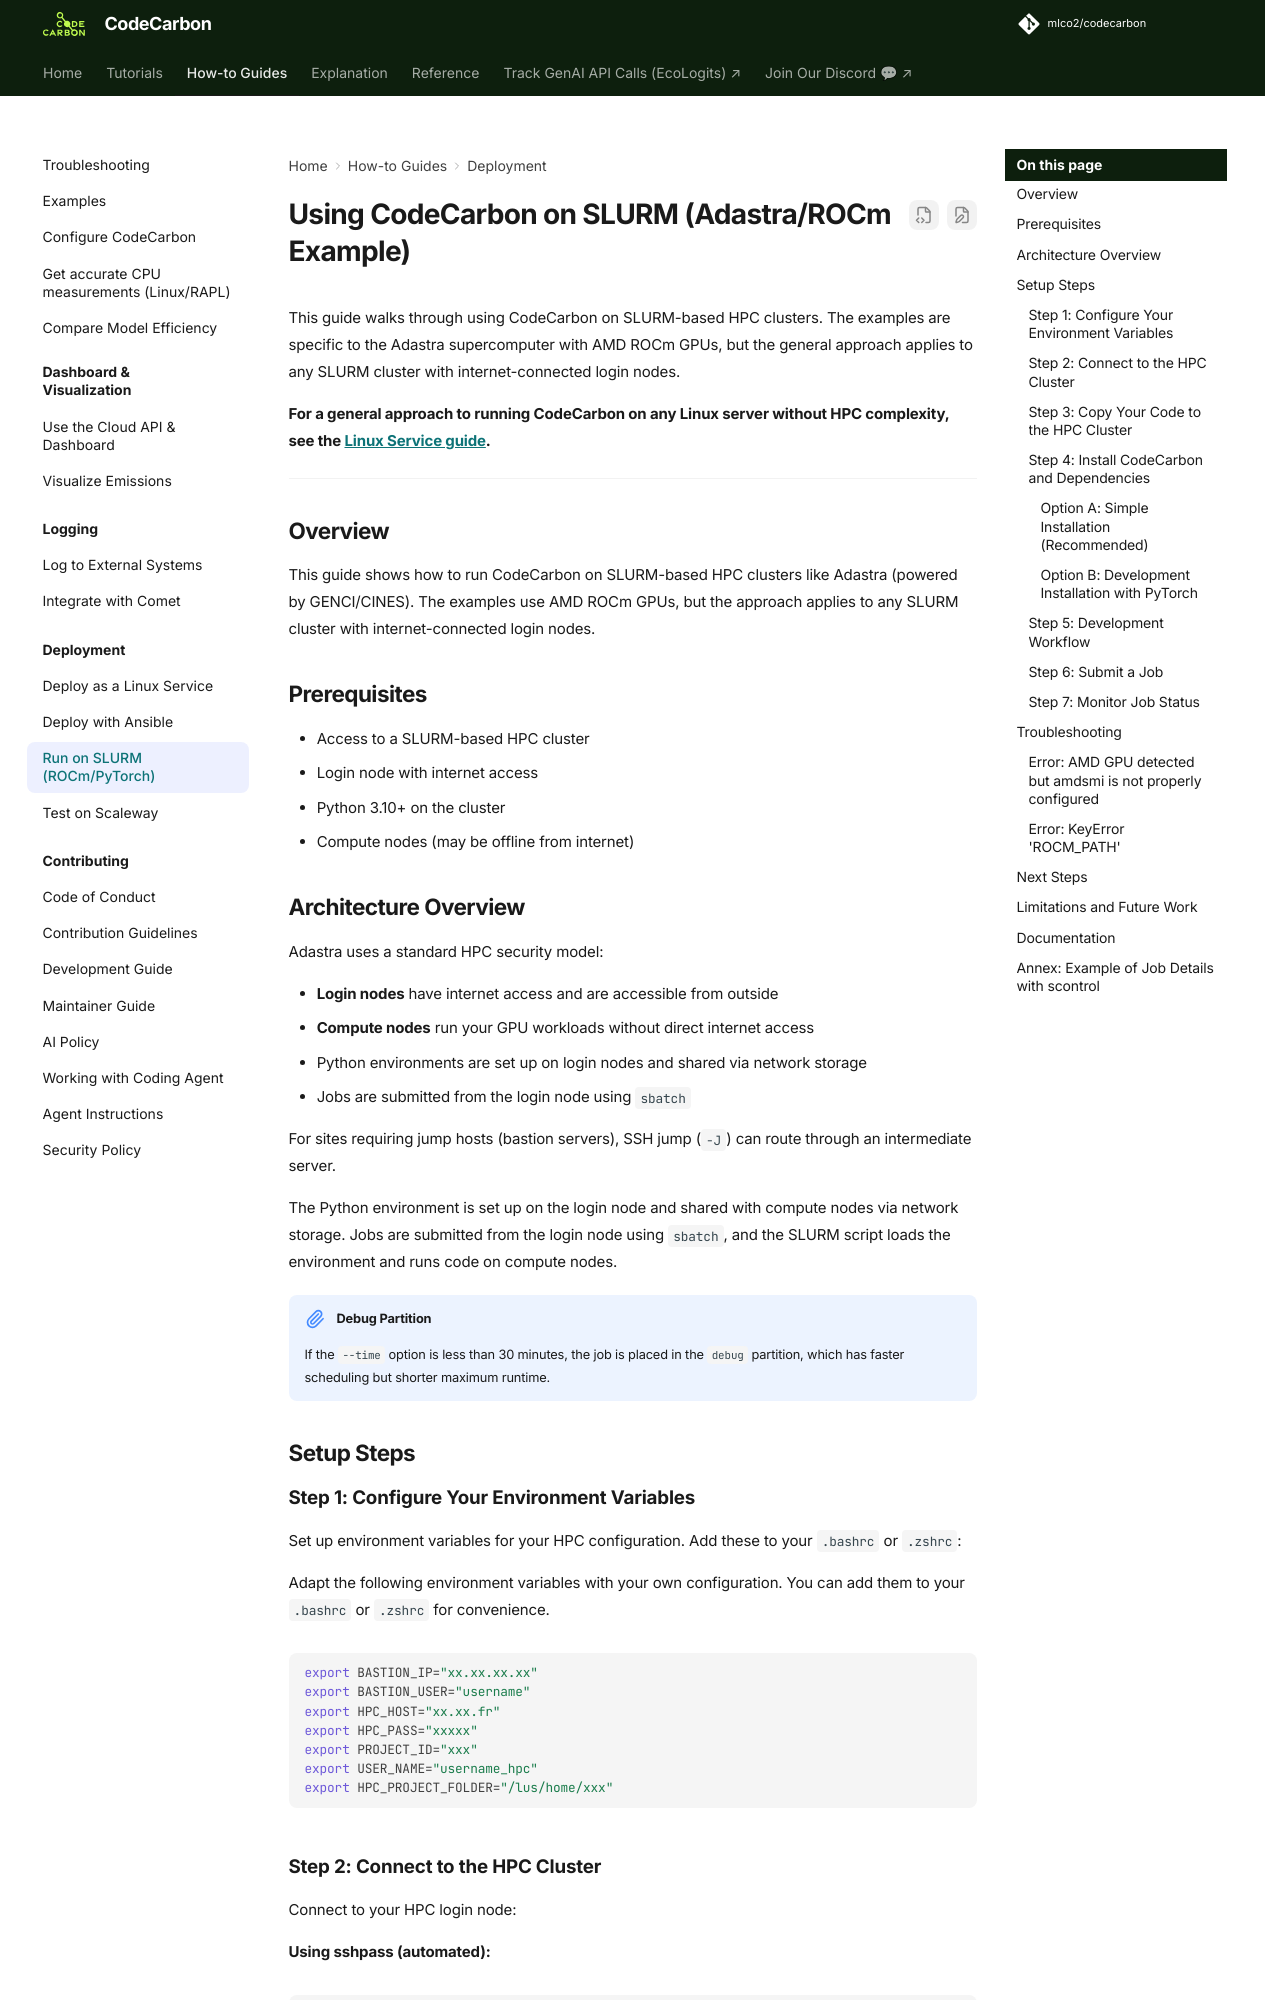

repository: mlco2/codecarbon · page: 3.3/how-to/slurm/index.html · generator: mkdocs

# Using CodeCarbon on SLURM (Adastra/ROCm Example)

This guide walks through using CodeCarbon on SLURM-based HPC clusters. The examples are specific to the Adastra supercomputer with AMD ROCm GPUs, but the general approach applies to any SLURM cluster with internet-connected login nodes.

**For a general approach to running CodeCarbon on any Linux server without HPC complexity, see the [Linux Service guide](linux-service.md).**

---

## Overview

This guide shows how to run CodeCarbon on SLURM-based HPC clusters like Adastra (powered by GENCI/CINES). The examples use AMD ROCm GPUs, but the approach applies to any SLURM cluster with internet-connected login nodes.

## Prerequisites

- Access to a SLURM-based HPC cluster
- Login node with internet access
- Python 3.10+ on the cluster
- Compute nodes (may be offline from internet)

## Architecture Overview

Adastra uses a standard HPC security model:

- **Login nodes** have internet access and are accessible from outside
- **Compute nodes** run your GPU workloads without direct internet access
- Python environments are set up on login nodes and shared via network storage
- Jobs are submitted from the login node using `sbatch`

For sites requiring jump hosts (bastion servers), SSH jump (`-J`) can route through an intermediate server.

The Python environment is set up on the login node and shared with compute nodes via network storage. Jobs are submitted from the login node using `sbatch`, and the SLURM script loads the environment and runs code on compute nodes.

!!! note "Debug Partition"
    If the `--time` option is less than 30 minutes, the job is placed in the `debug` partition, which has faster scheduling but shorter maximum runtime.

## Setup Steps

### Step 1: Configure Your Environment Variables

Set up environment variables for your HPC configuration. Add these to your `.bashrc` or `.zshrc`:

Adapt the following environment variables with your own configuration. You can add them to your `.bashrc` or `.zshrc` for convenience.

```bash
export BASTION_IP="xx.xx.xx.xx"
export BASTION_USER="username"
export HPC_HOST="xx.xx.fr"
export HPC_PASS="xxxxx"
export PROJECT_ID="xxx"
export USER_NAME="username_hpc"
export HPC_PROJECT_FOLDER="/lus/home/xxx"
```

### Step 2: Connect to the HPC Cluster

Connect to your HPC login node:

**Using sshpass (automated):**

```bash
sshpass -p "$HPC_PASS" ssh -J $BASTION_USER@$BASTION_IP $USER_NAME@$HPC_HOST
```

**For first-time connection (debug SSH issues):**

```bash
ssh -o ServerAliveInterval=60 $BASTION_USER@$BASTION_IP
ssh -o ServerAliveInterval=60 $USER_NAME@$HPC_HOST
```

### Step 3: Copy Your Code to the HPC Cluster

```bash
sshpass -p "$HPC_PASS" scp -r -J $BASTION_USER@$BASTION_IP /you/folder/* $USER_NAME@$HPC_HOST:$HPC_PROJECT_FOLDER
```
